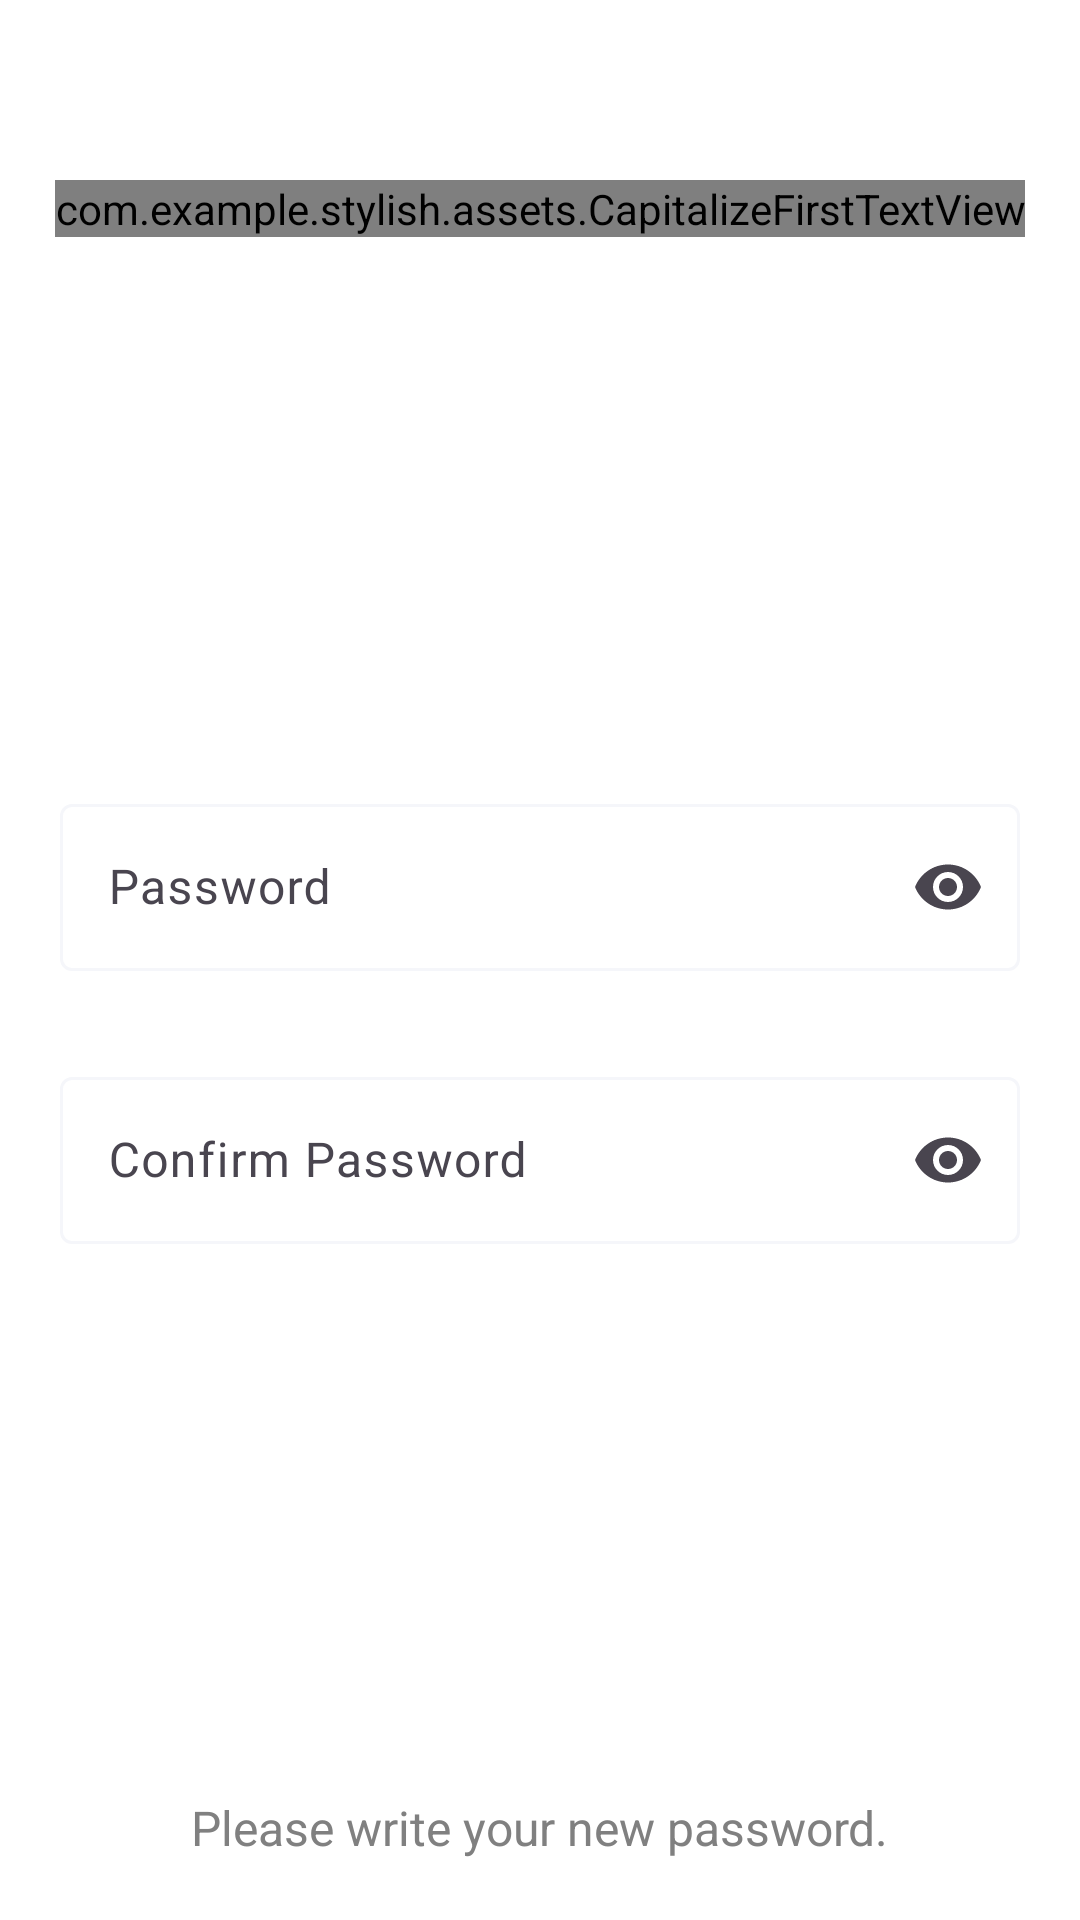

Layout XML and referenced resources for this Android screen:
<!-- AndroidManifest.xml: application theme Theme.Stylish -->
<!-- res/layout/fragment_new_passoword.xml -->
<?xml version="1.0" encoding="utf-8"?>
<FrameLayout xmlns:android="http://schemas.android.com/apk/res/android"
    xmlns:app="http://schemas.android.com/apk/res-auto"
    xmlns:tools="http://schemas.android.com/tools"
    android:layout_width="match_parent"
    android:layout_height="match_parent"
    tools:context=".ui.auth.fragment.NewPassowordFragment">


    <androidx.constraintlayout.widget.ConstraintLayout
        android:layout_width="match_parent"
        android:layout_height="match_parent">

        <com.example.stylish.assets.CapitalizeFirstTextView
            android:id="@+id/forget_pass_id"
            android:layout_width="wrap_content"
            android:layout_height="wrap_content"
            android:layout_gravity="center"
            android:layout_margin="60dp"
            android:fontFamily="@font/inter_bold"
            android:gravity="center"
            android:text="@string/new_password"
            android:textAppearance="@style/head1"

            app:layout_constraintEnd_toEndOf="parent"
            app:layout_constraintStart_toStartOf="parent"
            app:layout_constraintTop_toTopOf="parent" />

        
        <LinearLayout
            android:id="@+id/linearLayout7"
            android:layout_width="0dp"
            android:layout_height="wrap_content"
            android:orientation="vertical"
            app:layout_constraintBottom_toTopOf="@+id/tv_timer"
            app:layout_constraintEnd_toEndOf="parent"
            app:layout_constraintStart_toStartOf="parent"
            app:layout_constraintTop_toBottomOf="@+id/forget_pass_id">

            <com.google.android.material.textfield.TextInputLayout
                android:id="@+id/passwordLayout"
                android:layout_width="match_parent"
                android:layout_height="wrap_content"
                android:layout_marginLeft="20dp"
                android:layout_marginRight="20dp"
                android:hint="@string/password"
                app:endIconMode="password_toggle"

                >

                <com.google.android.material.textfield.TextInputEditText
                    android:id="@+id/passwordInput"
                    android:layout_width="match_parent"
                    android:layout_height="wrap_content"
                    android:inputType="textPassword" />
            </com.google.android.material.textfield.TextInputLayout>

            
            <com.google.android.material.textfield.TextInputLayout
                android:id="@+id/rewrite_passwordLayout"
                android:layout_width="match_parent"
                android:layout_height="wrap_content"
                android:layout_marginLeft="20dp"
                android:layout_marginTop="30dp"
                android:layout_marginRight="20dp"
                android:hint="@string/confirm_password"
                app:endIconMode="password_toggle"

                app:layout_constraintBottom_toTopOf="@+id/tv_timer">

                <com.google.android.material.textfield.TextInputEditText
                    android:id="@+id/passwordreInput"
                    android:layout_width="match_parent"
                    android:layout_height="wrap_content"
                    android:inputType="textPassword" />
            </com.google.android.material.textfield.TextInputLayout>
        </LinearLayout>

        <TextView
            android:id="@+id/tv_timer"
            android:layout_width="wrap_content"
            android:layout_height="wrap_content"
            android:layout_marginBottom="20dp"
            android:text="Please write your new password."
            android:textColor="#808080"
            android:textSize="16sp"
            app:layout_constraintBottom_toBottomOf="parent"
            app:layout_constraintEnd_toEndOf="parent"
            app:layout_constraintStart_toStartOf="parent" />


    </androidx.constraintlayout.widget.ConstraintLayout>

</FrameLayout>
<!-- resources referenced by this layout -->
<resources>
  <string name="confirm_password">Confirm Password</string>
  <string name="new_password">New Password</string>
  <string name="password">Password</string>
  <style name="head1">
          <item name="android:textSize">28sp</item>
          <item name="android:letterSpacing">-0.01</item>
          <item name="android:textColor">?attr/colorOnBackground</item>
          <item name="android:textStyle">bold</item>
          <item name="android:fontFamily">@font/inter_bold</item>
      </style>
  <style name="Theme.Stylish" parent="Base.Theme.Stylish" />
  <style name="Base.Theme.Stylish" parent="Theme.Material3.Light.NoActionBar">
          
          <item name="colorPrimary">@color/primary_color</item>
          <item name="colorOnPrimary">@color/white</item>
          <item name="colorSecondary">@color/secondrey_text_color_dark</item>
          <item name="colorItemBackground">@color/field_color_light</item>
          <item name="colorBrandBackground">@color/field_color_light</item>
  
  
          
          <item name="navigationBackground">@color/background_color_light</item>
  
          <item name="android:colorBackground">@color/background_color_light</item>
          <item name="colorBackgroundFloating">@color/field_color_light</item>
  
          
          <item name="colorOnBackground">@color/text_color_light</item>
          <item name="colorOnSurface">@color/secondrey_text_color_light</item>
  
          
          <item name="colorOutline">@color/field_color_light</item>
      </style>
  <color name="primary_color">#9775FA</color>
  <color name="white">#FFFFFFFF</color>
  <color name="secondrey_text_color_dark">#8F959E</color>
  <color name="field_color_light">#F5F6FA</color>
  <color name="background_color_light">#FFFFFF</color>
  <color name="text_color_light">#1D1E20</color>
  <color name="secondrey_text_color_light">#8F959E</color>
</resources>
